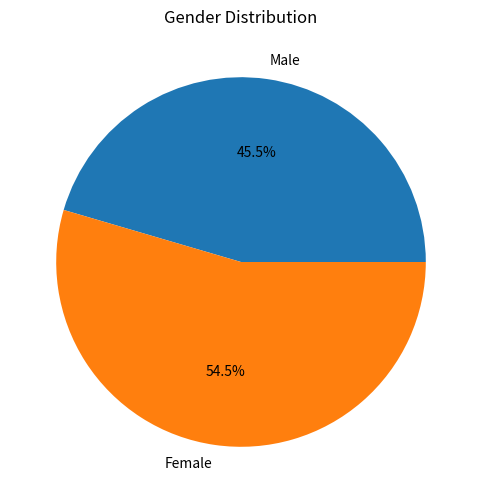
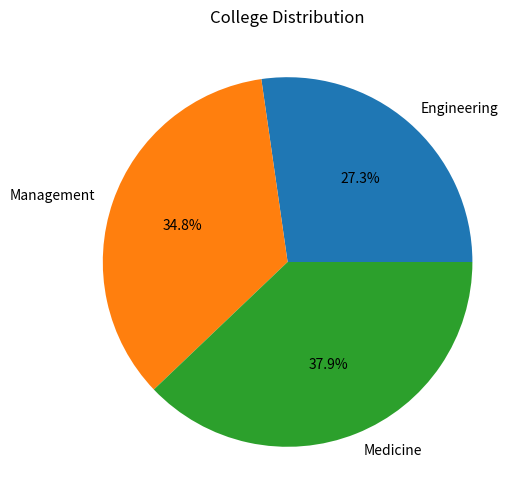
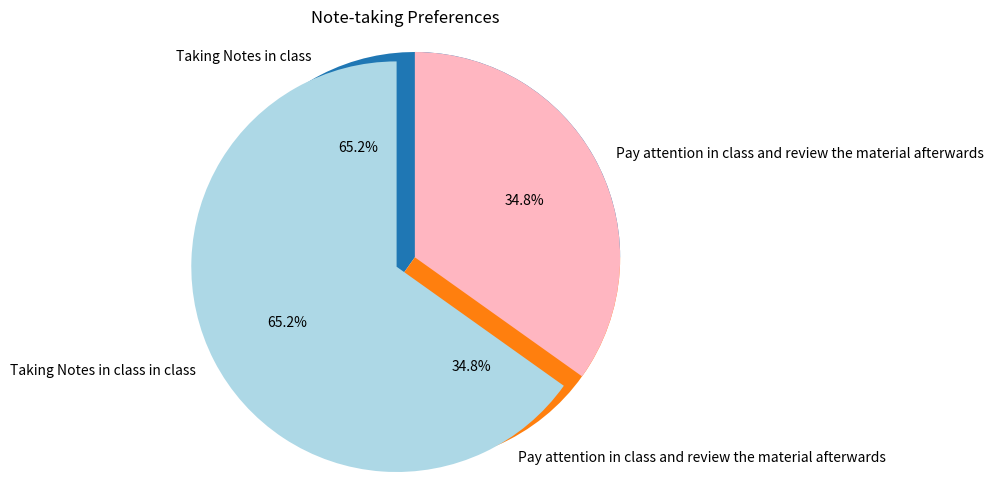
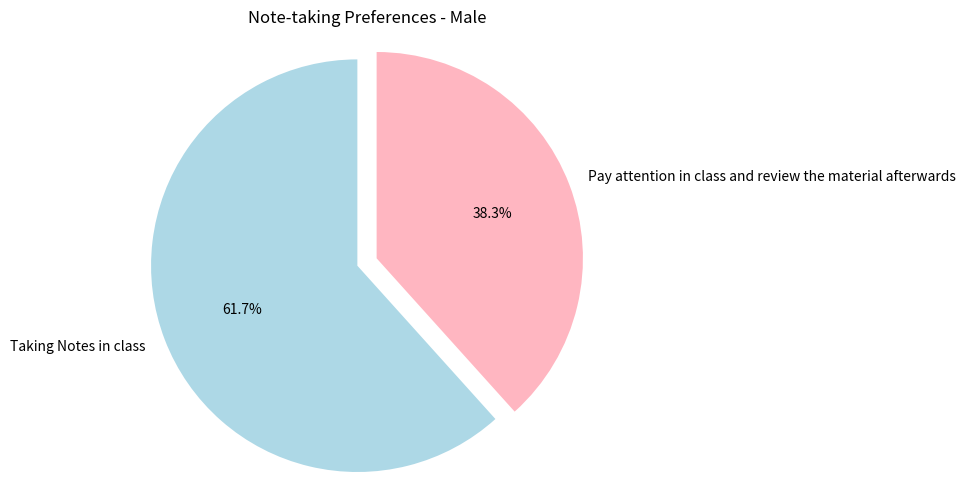
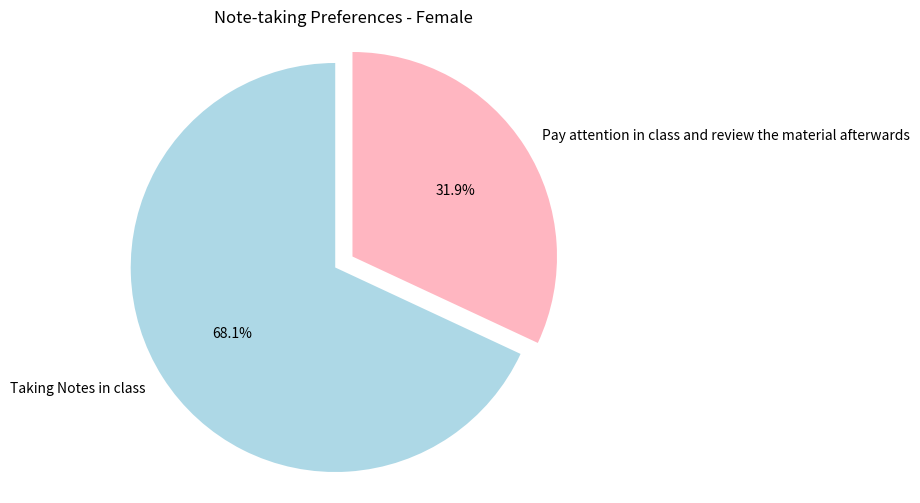
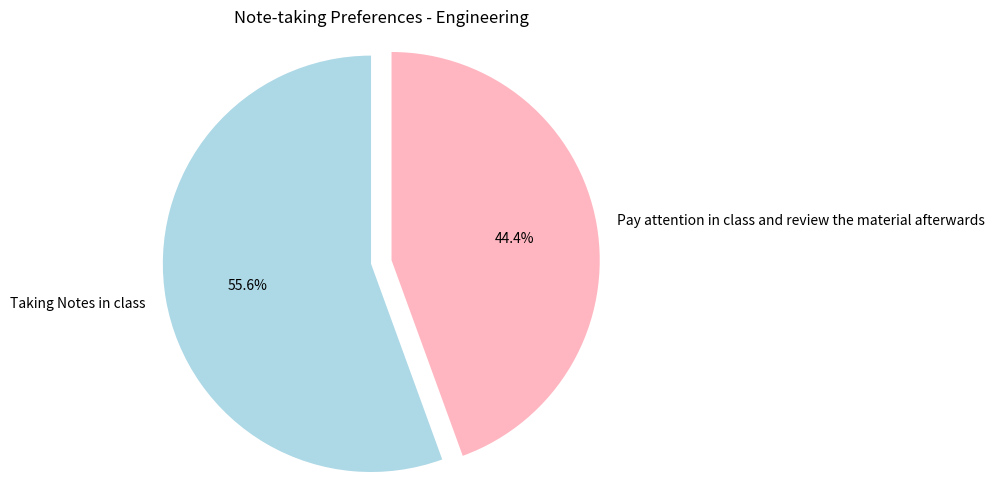
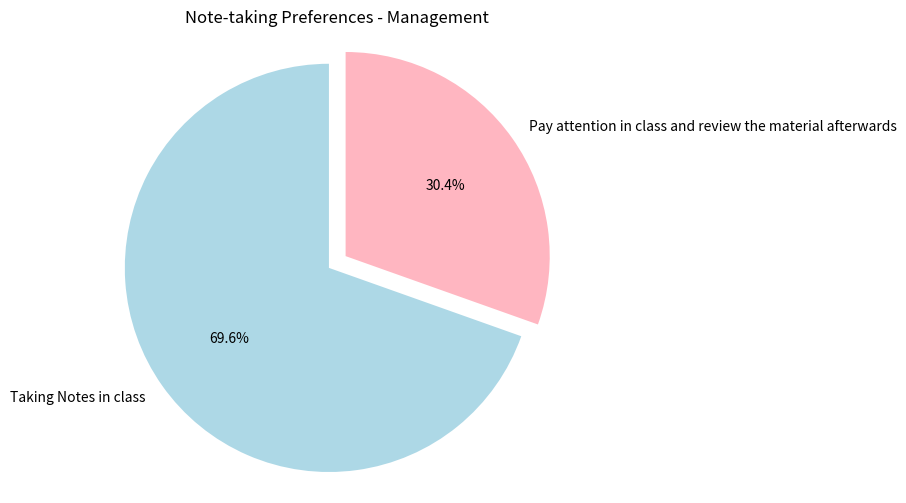
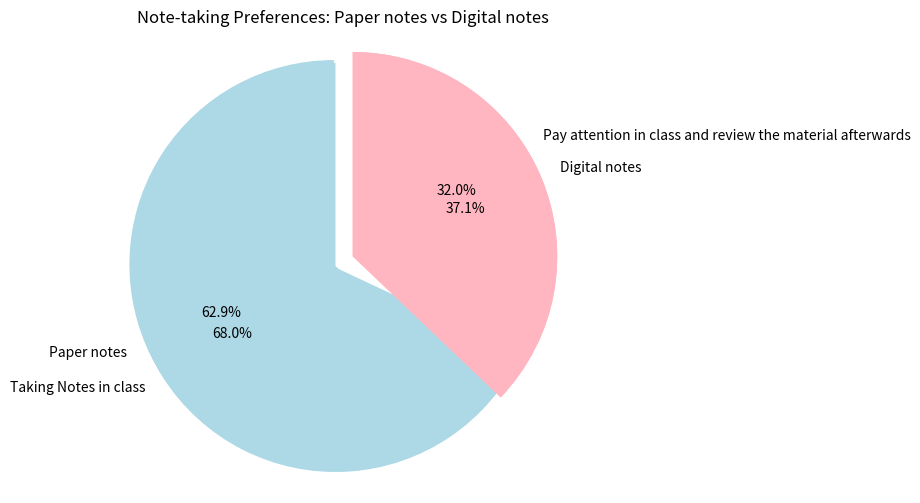
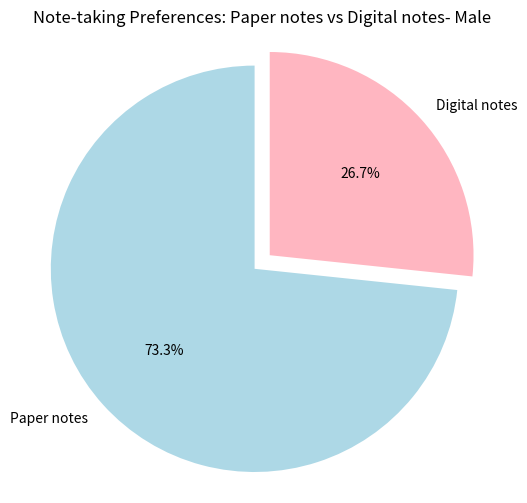
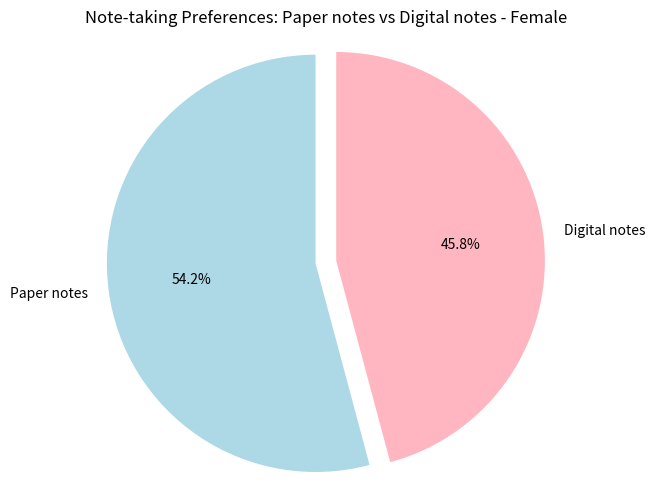
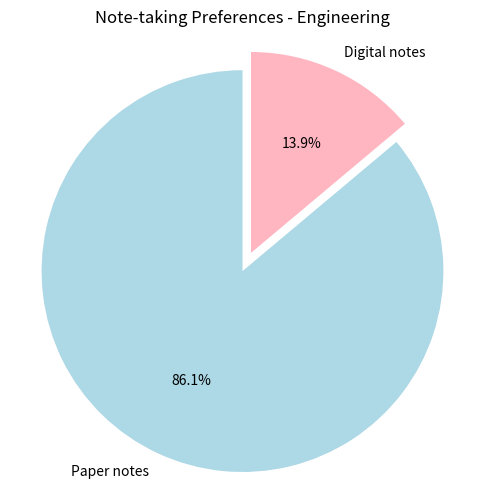
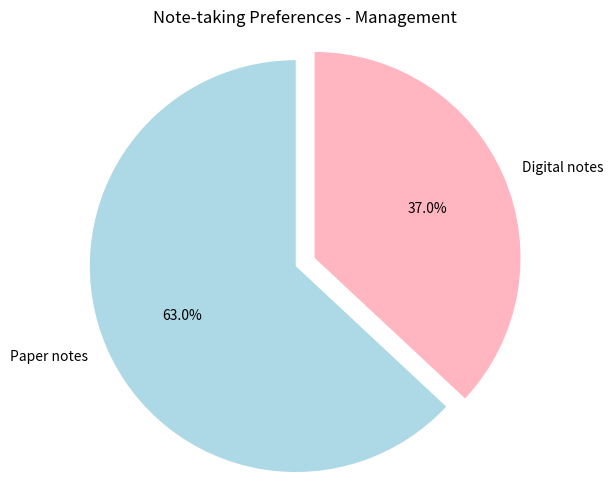
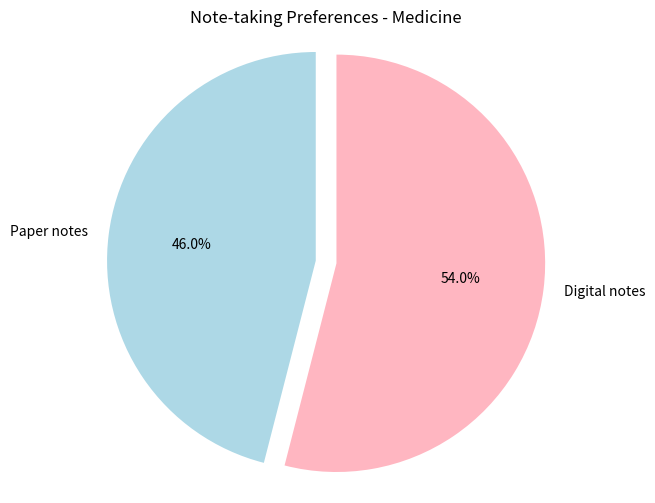

Write the Python code that produced these figures, in order.
# -*- coding: utf-8 -*-
"""finalproject

Automatically generated by Colaboratory.

Original file is located at
    https://colab.research.google.com/<link-removed>
"""

import matplotlib.pyplot as plt


total = 132

gender_data = {
    'Male': 60,
    'Female': 72
}

college_data = {
    'Engineering': 36,
    'Management': 46,
    'Medicine': 50
}

note_taking_data = {
    'Taking Notes in class': 86,
    'Pay attention in class and review the material afterwards': 46
}

gender_labels = ['Male', 'Female']
college_labels = ['Engineering', 'Management', 'Medicine']
note_taking_labels = ['Taking Notes in class', 'Pay attention in class and review the material afterwards']


plt.figure(figsize=(6, 6))
plt.pie(gender_data.values(), labels=gender_labels, autopct='%1.1f%%')
plt.title('Gender Distribution')
plt.show()


plt.figure(figsize=(6, 6))
plt.pie(college_data.values(), labels=college_labels, autopct='%1.1f%%')
plt.title('College Distribution')
plt.show()


plt.figure(figsize=(6, 6))
plt.pie(note_taking_data.values(), labels=note_taking_labels, autopct='%1.1f%%')
plt.title('Note-taking Preferences')
plt.show()

total = 132
taking_notes = 86
no_notes = 46

taking_notes_percentage = (taking_notes / total) * 100
no_notes_percentage = (no_notes / total) * 100

labels = ['Taking Notes in class in class', 'Pay attention in class and review the material afterwards']
sizes = [taking_notes_percentage, no_notes_percentage]
colors = ['lightblue', 'lightpink']
explode = (0.1, 0)  

plt.pie(sizes, explode=explode, labels=labels, colors=colors, autopct='%1.1f%%', startangle=90)
plt.axis('equal')  
plt.title('Note-taking Preferences')
plt.show()

print(f'Total: {total}')
print(f'Taking Notes in class in class: {taking_notes} ({taking_notes_percentage:.1f}%)')
print(f'Pay attention in class and review the material afterwards: {no_notes} ({no_notes_percentage:.1f}%)')

male_total = 60
male_taking_notes = 37
male_no_notes = 23

female_total = 72
female_taking_notes = 49
female_no_notes = 23


male_taking_notes_percentage = (male_taking_notes / male_total) * 100
male_no_notes_percentage = (male_no_notes / male_total) * 100

female_taking_notes_percentage = (female_taking_notes / female_total) * 100
female_no_notes_percentage = (female_no_notes / female_total) * 100


labels = ['Taking Notes in class', 'Pay attention in class and review the material afterwards']
male_sizes = [male_taking_notes_percentage, male_no_notes_percentage]
female_sizes = [female_taking_notes_percentage, female_no_notes_percentage]
colors = ['lightblue', 'lightpink']
explode = (0.1, 0)  


plt.figure(figsize=(6, 6))
plt.pie(male_sizes, explode=explode, labels=labels, colors=colors, autopct='%1.1f%%', startangle=90)
plt.axis('equal')
plt.title('Note-taking Preferences - Male')
plt.show()


plt.figure(figsize=(6, 6))
plt.pie(female_sizes, explode=explode, labels=labels, colors=colors, autopct='%1.1f%%', startangle=90)
plt.axis('equal')
plt.title('Note-taking Preferences - Female')
plt.show()


print('Male:')
print(f'Total: {male_total}')
print(f'Taking Notes in class: {male_taking_notes} ({male_taking_notes_percentage:.1f}%)')
print(f'Pay attention in class and review the material afterwards: {male_no_notes} ({male_no_notes_percentage:.1f}%)\n')

print('Female:')
print(f'Total: {female_total}')
print(f'Taking Notes in class: {female_taking_notes} ({female_taking_notes_percentage:.1f}%)')
print(f'Pay attention in class and review the material afterwards: {female_no_notes} ({female_no_notes_percentage:.1f}%)')

engineering_total = 36
engineering_no_notes = 16
engineering_taking_notes = 20

management_total = 46
management_no_notes = 14
management_taking_notes = 32

medicine_total = 50
medicine_no_notes = 16
medicine_taking_notes = 34


engineering_no_notes_percentage = (engineering_no_notes / engineering_total) * 100
engineering_taking_notes_percentage = (engineering_taking_notes / engineering_total) * 100

management_no_notes_percentage = (management_no_notes / management_total) * 100
management_taking_notes_percentage = (management_taking_notes / management_total) * 100

medicine_no_notes_percentage = (medicine_no_notes / medicine_total) * 100
medicine_taking_notes_percentage = (medicine_taking_notes / medicine_total) * 100


labels = ['Taking Notes in class', 'Pay attention in class and review the material afterwards']
colors = ['lightblue', 'lightpink']
explode = (0.1, 0)  


engineering_sizes = [engineering_taking_notes_percentage, engineering_no_notes_percentage]
plt.figure(figsize=(6, 6))
plt.pie(engineering_sizes, explode=explode, labels=labels, colors=colors, autopct='%1.1f%%', startangle=90)
plt.axis('equal')
plt.title('Note-taking Preferences - Engineering')
plt.show()


management_sizes = [management_taking_notes_percentage, management_no_notes_percentage]
plt.figure(figsize=(6, 6))
plt.pie(management_sizes, explode=explode, labels=labels, colors=colors, autopct='%1.1f%%', startangle=90)
plt.axis('equal')
plt.title('Note-taking Preferences - Management')
plt.show()


medicine_sizes = [medicine_taking_notes_percentage, medicine_no_notes_percentage]
plt.figure(figsize=(6, 6))
plt.pie(medicine_sizes, explode=explode, labels=labels, colors=colors, autopct='%1.1f%%', startangle=90)
plt.axis('equal')
plt.title('Note-taking Preferences - Medicine')
plt.show()


print('Engineering:')
print(f'Total: {engineering_total}')
print(f'Taking Notes in class: {engineering_taking_notes} ({engineering_taking_notes_percentage:.1f}%)')
print(f'Pay attention in class and review the material afterwards: {engineering_no_notes} ({engineering_no_notes_percentage:.1f}%)\n')

print('Management:')
print(f'Total: {management_total}')
print(f'Taking Notes in class: {management_taking_notes} ({management_taking_notes_percentage:.1f}%)')
print(f'Pay attention in class and review the material afterwards: {management_no_notes} ({management_no_notes_percentage:.1f}%)\n')

print('Medicine:')
print(f'Total: {medicine_total}')
print(f'Taking Notes in class: {medicine_taking_notes} ({medicine_taking_notes_percentage:.1f}%)')
print(f'Pay attention in class and review the material afterwards: {medicine_no_notes} ({medicine_no_notes_percentage:.1f}%)')

total = 132
paper_based = 83
electronic = 49


paper_based_percentage = (paper_based / total) * 100
electronic_percentage = (electronic / total) * 100


labels = ['Paper notes', 'Digital notes']
sizes = [paper_based_percentage, electronic_percentage]
colors = ['lightblue', 'lightpink']
explode = (0.1, 0)  

plt.pie(sizes, explode=explode, labels=labels, colors=colors, autopct='%1.1f%%', startangle=90)
plt.axis('equal')  
plt.title('Note-taking Preferences: Paper notes vs Digital notes')
plt.show()


print(f'Total: {total}')
print(f'Paper notes: {paper_based} ({paper_based_percentage:.1f}%)')
print(f'Digital notes: {electronic} ({electronic_percentage:.1f}%)')

male_total = 60
male_paper_based = 44
male_electronic = 16

female_total = 72
female_paper_based = 39
female_electronic = 33


male_paper_based_percentage = (male_paper_based / male_total) * 100
male_electronic_percentage = (male_electronic / male_total) * 100

female_paper_based_percentage = (female_paper_based / female_total) * 100
female_electronic_percentage = (female_electronic / female_total) * 100


labels = ['Paper notes', 'Digital notes']
colors = ['lightblue', 'lightpink']
explode = (0.1, 0)  


male_sizes = [male_paper_based_percentage, male_electronic_percentage]
plt.figure(figsize=(6, 6))
plt.pie(male_sizes, explode=explode, labels=labels, colors=colors, autopct='%1.1f%%', startangle=90)
plt.axis('equal')
plt.title('Note-taking Preferences: Paper notes vs Digital notes- Male')
plt.show()


female_sizes = [female_paper_based_percentage, female_electronic_percentage]
plt.figure(figsize=(6, 6))
plt.pie(female_sizes, explode=explode, labels=labels, colors=colors, autopct='%1.1f%%', startangle=90)
plt.axis('equal')
plt.title('Note-taking Preferences: Paper notes vs Digital notes - Female')
plt.show()


print('Male:')
print(f'Total: {male_total}')
print(f'Paper notes: {male_paper_based} ({male_paper_based_percentage:.1f}%)')
print(f'Digital notes: {male_electronic} ({male_electronic_percentage:.1f}%)\n')

print('Female:')
print(f'Total: {female_total}')
print(f'Paper notes: {female_paper_based} ({female_paper_based_percentage:.1f}%)')
print(f'Digital notes: {female_electronic} ({female_electronic_percentage:.1f}%)')

engineering_total = 36
engineering_paper_based = 31
engineering_electronic = 5

management_total = 46
management_paper_based = 29
management_electronic = 17

medicine_total = 50
medicine_paper_based = 23
medicine_electronic = 27


engineering_paper_based_percentage = (engineering_paper_based / engineering_total) * 100
engineering_electronic_percentage = (engineering_electronic / engineering_total) * 100

management_paper_based_percentage = (management_paper_based / management_total) * 100
management_electronic_percentage = (management_electronic / management_total) * 100

medicine_paper_based_percentage = (medicine_paper_based / medicine_total) * 100
medicine_electronic_percentage = (medicine_electronic / medicine_total) * 100


labels = ['Paper notes', 'Digital notes']
colors = ['lightblue', 'lightpink']
explode = (0.1, 0)  


engineering_sizes = [engineering_paper_based_percentage, engineering_electronic_percentage]
plt.figure(figsize=(6, 6))
plt.pie(engineering_sizes, explode=explode, labels=labels, colors=colors, autopct='%1.1f%%', startangle=90)
plt.axis('equal')
plt.title('Note-taking Preferences - Engineering')
plt.show()


management_sizes = [management_paper_based_percentage, management_electronic_percentage]
plt.figure(figsize=(6, 6))
plt.pie(management_sizes, explode=explode, labels=labels, colors=colors, autopct='%1.1f%%', startangle=90)
plt.axis('equal')
plt.title('Note-taking Preferences - Management')
plt.show()


medicine_sizes = [medicine_paper_based_percentage, medicine_electronic_percentage]
plt.figure(figsize=(6, 6))
plt.pie(medicine_sizes, explode=explode, labels=labels, colors=colors, autopct='%1.1f%%', startangle=90)
plt.axis('equal')
plt.title('Note-taking Preferences - Medicine')
plt.show()


print('Engineering:')
print(f'Total: {engineering_total}')
print(f'Paper notes: {engineering_paper_based} ({engineering_paper_based_percentage:.1f}%)')
print(f'Digital notes: {engineering_electronic} ({engineering_electronic_percentage:.1f}%)\n')

print('Management:')
print(f'Total: {management_total}')
print(f'Paper notes: {management_paper_based} ({management_paper_based_percentage:.1f}%)')
print(f'Digital notes: {management_electronic} ({management_electronic_percentage:.1f}%)\n')

print('Medicine:')
print(f'Total: {medicine_total}')
print(f'Paper notes: {medicine_paper_based} ({medicine_paper_based_percentage:.1f}%)')
print(f'Digital notes: {medicine_electronic} ({medicine_electronic_percentage:.1f}%)')